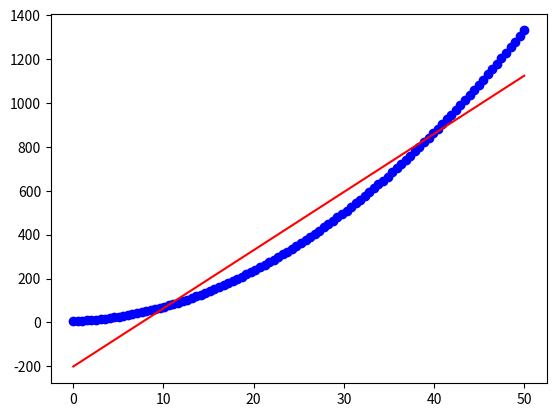

Here is the Python script that generated this plot:
import numpy as np

np.array([0, 1, 2, 3])

L = range(1000)

%timeit [i**2 for i in L]

a = np.arange(1000)

%timeit a**2

# your tutorial code comes here...

import scipy.sparse as sp

sp.eye((10))

sp.eye((10)).todense()

# your tutorial code comes here...

from scipy.optimize import curve_fit

def f(x, a, b, c):
    return a*x**2 + b*x + c

def df(x, a, b, c):
    return a*x + b + c

x = np.linspace(0, 50, 100)
y = f(x, 0.5, 1.5, 5.5)
y_noisy = y + 0.2 * np.random.normal(size=len(x))

params, cov = curve_fit(df, x, y_noisy)
params, cov

y_hat = df(x, *params)

%matplotlib inline
import matplotlib.pyplot as plt
import seaborn as sns

plt.plot(x, y, 'bo', x, y_hat, 'r-')

error = np.sum(np.abs(y-y_hat))
error

# your tutorial code comes here...

# your tutorial code comes here...